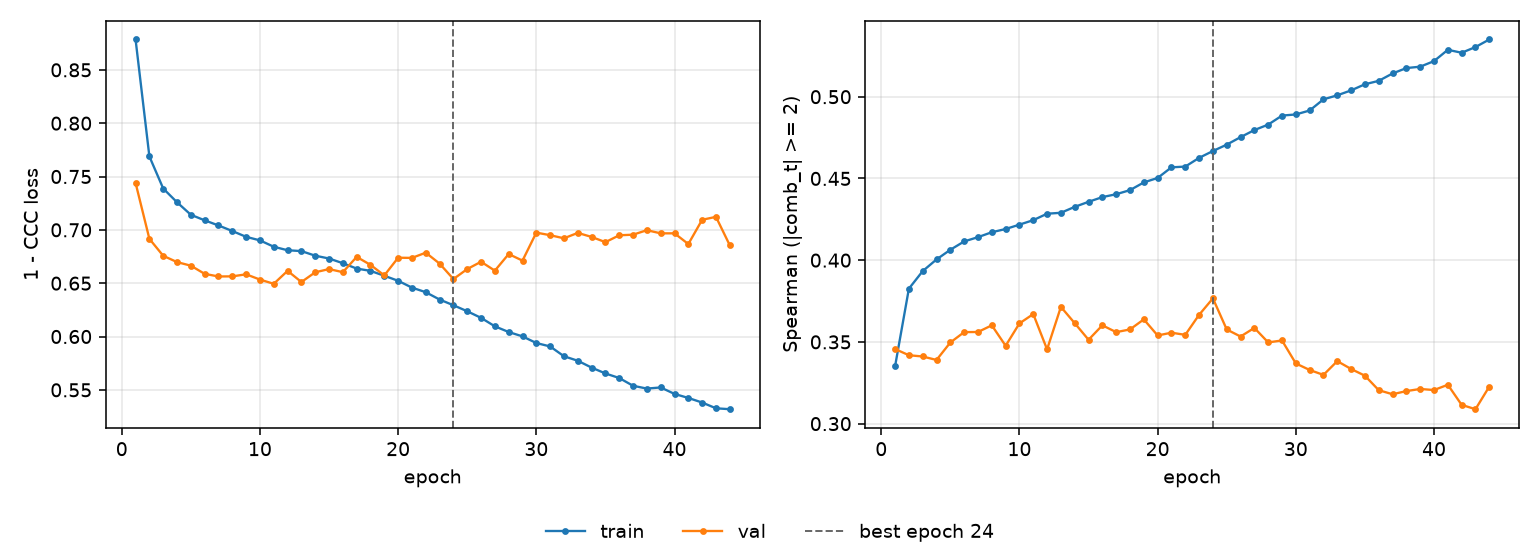

Data behind this chart, as committed beside it:
epoch, tr_loss, vl_loss, tr_sp, vl_sp, is_best
1, 0.8785, 0.744, 0.3351, 0.3456, False
2, 0.7688, 0.6916, 0.3826, 0.3418, False
3, 0.7388, 0.6757, 0.3933, 0.3411, False
4, 0.7259, 0.6698, 0.4005, 0.3389, False
5, 0.7141, 0.6664, 0.4064, 0.3496, False
6, 0.7089, 0.6588, 0.4115, 0.356, False
7, 0.7041, 0.6563, 0.4141, 0.3561, False
8, 0.6989, 0.6564, 0.4171, 0.3601, False
9, 0.6935, 0.6583, 0.4191, 0.3476, False
10, 0.6901, 0.6534, 0.4217, 0.3613, False
11, 0.6842, 0.6494, 0.4245, 0.367, False
12, 0.6809, 0.6616, 0.4284, 0.3454, False
13, 0.6801, 0.6511, 0.429, 0.3714, False
14, 0.6758, 0.6602, 0.4326, 0.3614, False
15, 0.6731, 0.6632, 0.4357, 0.3513, False
16, 0.6687, 0.6603, 0.4386, 0.3601, False
17, 0.6637, 0.6747, 0.4403, 0.356, False
18, 0.6615, 0.6672, 0.4429, 0.3576, False
19, 0.657, 0.6573, 0.4476, 0.3638, False
20, 0.6522, 0.6739, 0.4503, 0.3539, False
21, 0.6458, 0.6737, 0.4568, 0.3556, False
22, 0.6415, 0.6786, 0.4572, 0.3543, False
23, 0.6347, 0.6684, 0.4626, 0.3666, False
24, 0.6293, 0.6539, 0.4668, 0.3766, True
25, 0.6237, 0.6632, 0.4707, 0.3576, False
26, 0.6175, 0.6701, 0.4753, 0.3533, False
27, 0.6096, 0.6618, 0.4796, 0.3585, False
28, 0.6042, 0.6773, 0.4829, 0.3497, False
29, 0.6001, 0.6712, 0.4884, 0.3509, False
30, 0.5939, 0.6974, 0.4891, 0.3368, False
31, 0.5907, 0.695, 0.4916, 0.3328, False
32, 0.5815, 0.6921, 0.4984, 0.3298, False
33, 0.5773, 0.6971, 0.5009, 0.3382, False
34, 0.5709, 0.6934, 0.5039, 0.3334, False
35, 0.5654, 0.6885, 0.5076, 0.3293, False
36, 0.5611, 0.6949, 0.5097, 0.3205, False
37, 0.5538, 0.6955, 0.5142, 0.318, False
38, 0.5512, 0.6997, 0.5175, 0.3199, False
39, 0.5523, 0.6967, 0.5184, 0.3212, False
40, 0.5462, 0.6967, 0.5218, 0.3205, False
41, 0.5424, 0.6867, 0.5287, 0.3238, False
42, 0.5381, 0.7095, 0.5269, 0.3115, False
43, 0.5327, 0.7122, 0.5304, 0.3088, False
44, 0.5319, 0.6855, 0.535, 0.3227, False
